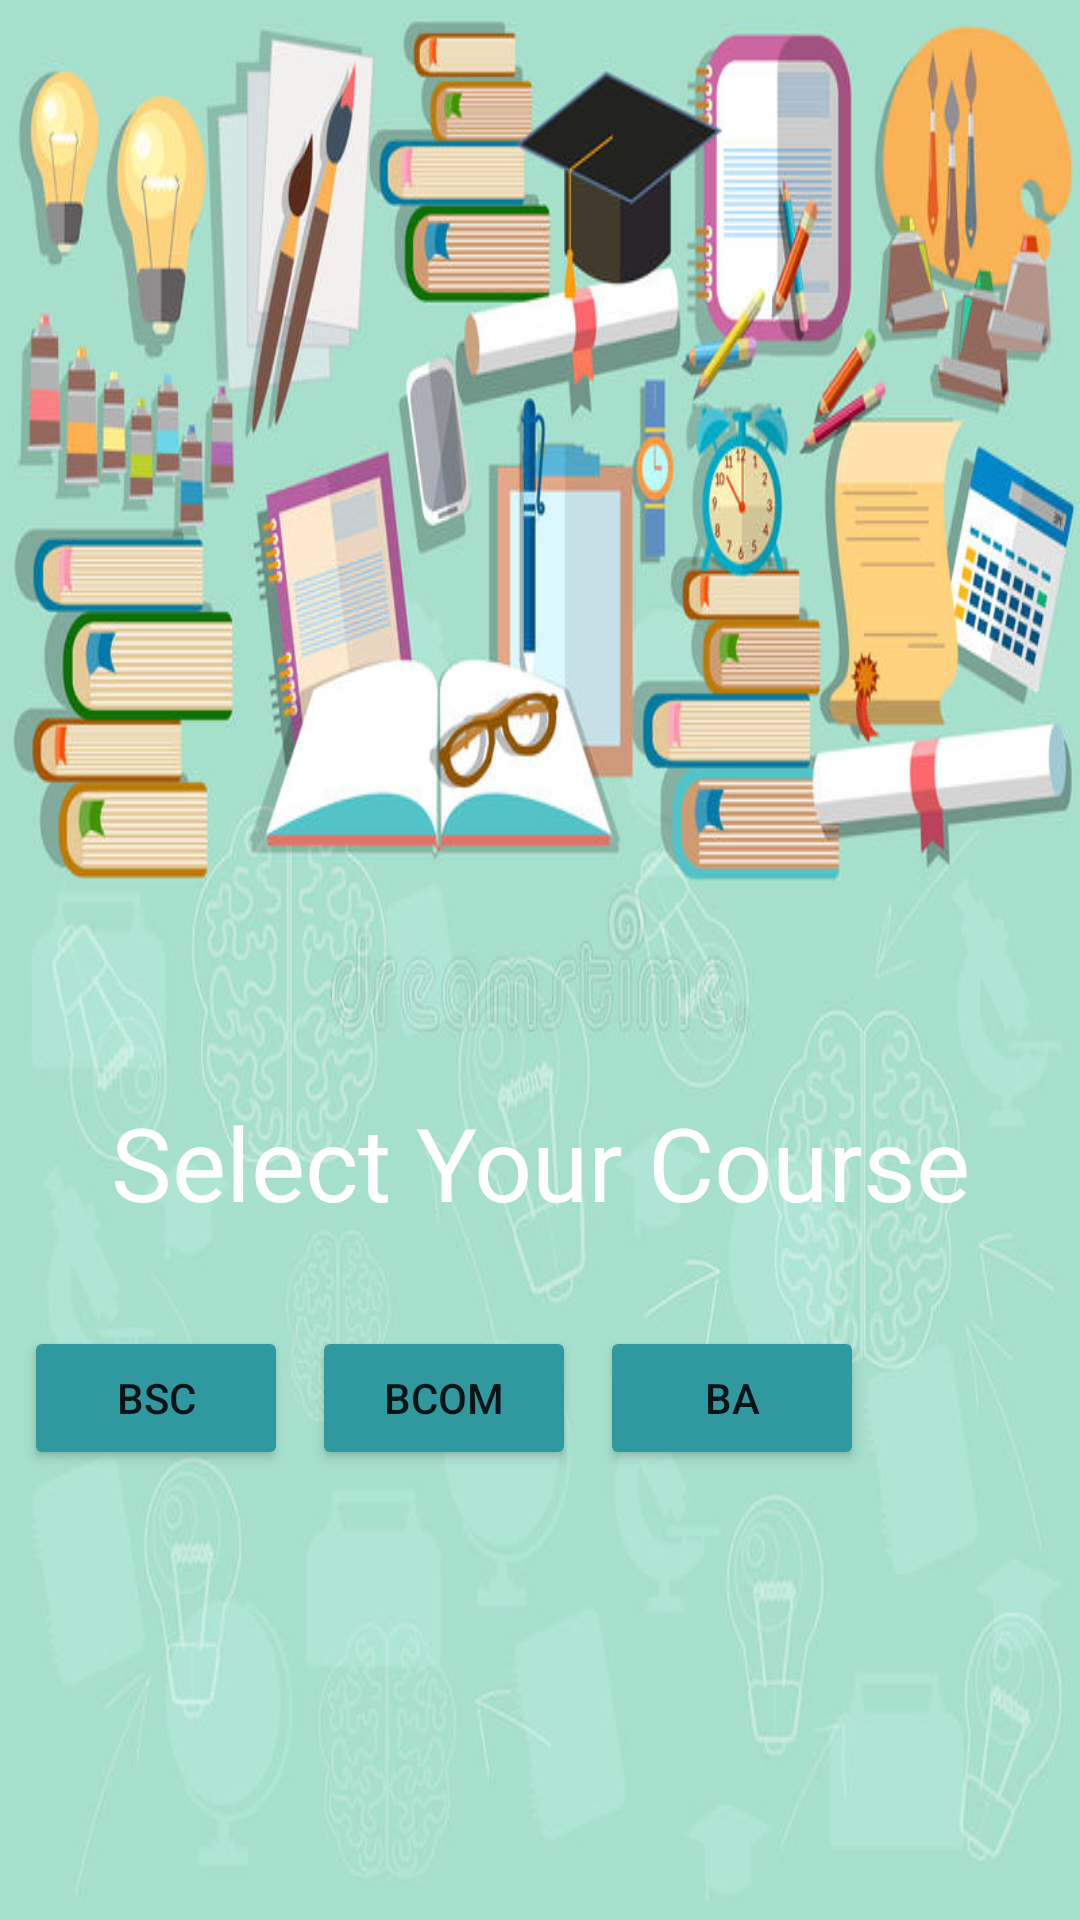

Reconstruct the res/layout file that produces this screen, plus the resources it refers to.
<!-- AndroidManifest.xml: application theme AppTheme.LightNoActionBar -->
<!-- res/layout/activity_select_course.xml -->
<?xml version="1.0" encoding="utf-8"?>
<android.support.constraint.ConstraintLayout xmlns:android="http://schemas.android.com/apk/res/android"
    xmlns:app="http://schemas.android.com/apk/res-auto"
    xmlns:tools="http://schemas.android.com/tools"
    android:layout_width="match_parent"
    android:layout_height="match_parent"
    android:background="@mipmap/select"
    tools:context=".SelectYear">

    <Button
        android:id="@+id/bscButton"
        android:layout_width="wrap_content"
        android:layout_height="wrap_content"
        android:layout_marginBottom="150dp"
        android:layout_marginStart="8dp"
        android:backgroundTint="@color/colorPrimaryDark"
        android:text="BSC"
        app:layout_constraintBottom_toBottomOf="parent"
        app:layout_constraintStart_toStartOf="parent" />

    <Button
        android:id="@+id/bcombutton"
        android:layout_width="wrap_content"
        android:layout_height="wrap_content"
        android:layout_marginBottom="150dp"
        android:layout_marginStart="8dp"
        android:backgroundTint="@color/colorPrimaryDark"
        android:text="BCOM"
        app:layout_constraintBottom_toBottomOf="parent"
        app:layout_constraintStart_toEndOf="@+id/bscButton" />

    <Button
        android:id="@+id/baButton"
        android:layout_width="wrap_content"
        android:layout_height="wrap_content"
        android:layout_marginBottom="150dp"
        android:layout_marginStart="8dp"
        android:backgroundTint="@color/colorPrimaryDark"
        android:text="BA"
        app:layout_constraintBottom_toBottomOf="parent"
        app:layout_constraintStart_toEndOf="@+id/bcombutton" />

    <TextView
        android:id="@+id/textView6"
        android:layout_width="wrap_content"
        android:layout_height="wrap_content"
        android:layout_marginBottom="32dp"
        android:layout_marginEnd="8dp"
        android:layout_marginStart="8dp"
        android:text="Select Your Course"
        android:textAppearance="@style/TextAppearance.AppCompat.Display1"
        android:textColor="@color/white"
        app:layout_constraintBottom_toTopOf="@+id/bscButton"
        app:layout_constraintEnd_toEndOf="parent"
        app:layout_constraintStart_toStartOf="parent" />
</android.support.constraint.ConstraintLayout>
<!-- resources referenced by this layout -->
<resources>
  <color name="colorPrimaryDark">#30989f</color>
  <color name="white">#ffffff</color>
  <!-- mipmap select: jpg bitmap (mipmap-hdpi, 89616 bytes) -->
  <style name="AppTheme.LightNoActionBar" parent="Theme.AppCompat.Light.NoActionBar">
  
          <item name="colorPrimary">@color/colorPrimary</item>
          <item name="colorPrimaryDark">@color/colorPrimaryDark</item>
          <item name="colorAccent">@color/colorAccent</item>
  
      </style>
  <color name="colorPrimary">#5eb0bc</color>
  <color name="colorAccent">#FF4081</color>
</resources>
